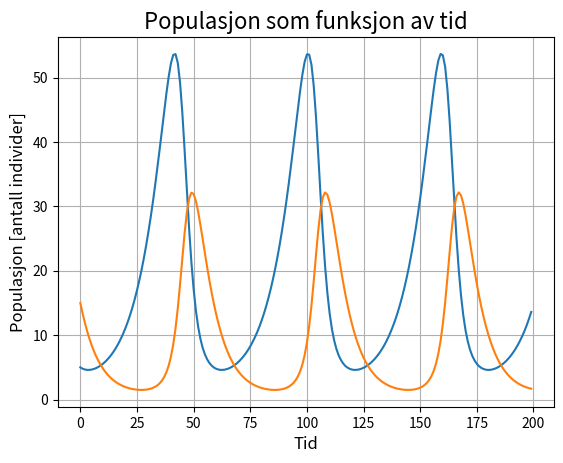

Write Python code to recreate this figure.
import numpy as np
# import scipy as sp
from scipy.integrate import odeint
import matplotlib.pyplot as plt

 # Definition of parameters
a = 1. #alfa
b = 0.1 #beta
c = 1.5 #delta
d = 0.75 #gamma

# Pack up the parameters and initial conditions:
p = [a, b, c, d]
w0 = [5, 15]

def dX_dt(X, t, p):
    """ Return the growth rate of fox and rabbit populations. X[0]=x og X[1]=y"""
    a, b, c, d = p
    return ([ a*X[0] -   b*X[0]*X[1], -c*X[1] + d*b*X[0]*X[1] ])

t = np.linspace(0,40,400) # x-verdier (Tidsaksen)
# X0 = [10, 5]  # initialbetingelse v0 = 0 m/s
X = odeint(dX_dt, w0, t, args=(p,)) # Løser difflikningen
X = np.array(X).flatten() # Formaterer tallene i en array

# print(X[2])

print(len(X))
rev = []
kanin = []
for i in range(0,400,2):
    rev.append(X[i])
    kanin.append(X[i+1])

plt.grid(True)
plt.title("Populasjon som funksjon av tid", fontsize=16)
plt.xlabel('Tid',fontsize=12)
plt.ylabel('Populasjon [antall individer]',fontsize=12)
plt.plot(rev)
plt.plot(kanin)
plt.show()